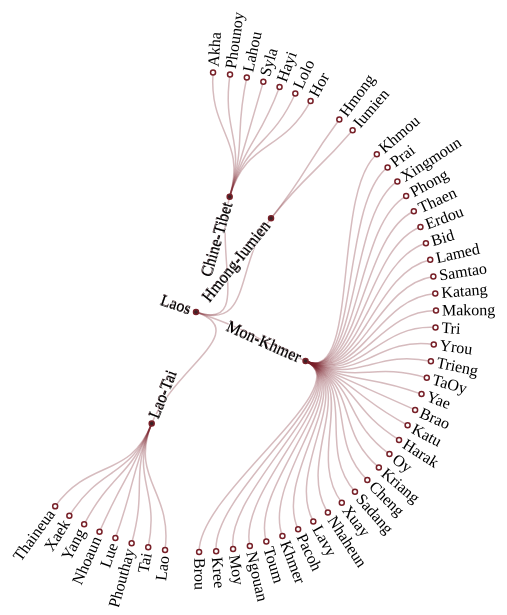
D3 v4 page, settled after 360 driven frames (6 s of simulated time); the page loaded 1 data file(s).



var svg = d3.select("svg"),
    width = +svg.attr("width"),
    height = +svg.attr("height"),
    g = svg.append("g").attr("transform", "translate(" + (width / 2 + 5) + "," + (height / 2 + 5) + ")");

var stratify = d3.stratify()
    .parentId(function(d) { return d.id.substring(0, d.id.lastIndexOf(".")); });

var tree = d3.tree()
    .size([220, 240])
    .separation(function(a, b) { return (a.parent == b.parent ? 1 : 2) / a.depth; });

d3.csv("flare.csv", function(error, data) {
  if (error) throw error;

  var root = tree(stratify(data));

  var link = g.selectAll(".link")
    .data(root.descendants().slice(1))
    .enter().append("path")
      .attr("class", "link")
      .attr("d", function(d) {
        return "M" + project(d.x, d.y)
            + "C" + project(d.x, (d.y + d.parent.y) / 2)
            + " " + project(d.parent.x, (d.y + d.parent.y) / 2)
            + " " + project(d.parent.x, d.parent.y);
      });

  var node = g.selectAll(".node")
    .data(root.descendants())
    .enter().append("g")
      .attr("class", function(d) { return "node" + (d.children ? " node--internal" : " node--leaf"); })
      .attr("transform", function(d) { return "translate(" + project(d.x, d.y) + ")"; });

  node.append("circle")
      .attr("r", 2.5);

  node.append("text")
      .attr("dy", ".31em")
      .attr("x", function(d) { return d.x < 180 === !d.children ? 6 : -6; })
      .style("text-anchor", function(d) { return d.x < 180 === !d.children ? "start" : "end"; })
      .attr("transform", function(d) { return "rotate(" + (d.x < 180 ? d.x - 90 : d.x + 90) + ")"; })
      .text(function(d) { return d.id.substring(d.id.lastIndexOf(".") + 1); });
});

function project(x, y) {
  var angle = (x - 90) / 180 * Math.PI, radius = y;
  return [radius * Math.cos(angle), radius * Math.sin(angle)];
}



### data: flare.csv
id, value, , , , 
Laos, , , ???, , ???
Laos.Chine-Tibet, , , ???-?????, , ???.???-?????
Laos.Chine-Tibet.Akha, 66,341, , , ????, ???.???-?????.????
Laos.Chine-Tibet.Phounoy, 28,449, , , ??????, ???.???-?????.??????
Laos.Chine-Tibet.Lahou, 10,917, , , ????, ???.???-?????.????
Laos.Chine-Tibet.Syla, 1,898, , , ????, ???.???-?????.????
Laos.Chine-Tibet.Hayi, 501, , , ?????, ???.???-?????.?????
Laos.Chine-Tibet.Lolo, 1,318, , , ????, ???.???-?????.????
Laos.Chine-Tibet.Hor, 7,948, , , ???, ???.???-?????.???
Laos.Hmong-Iumien, , , ????-???????, , ???.????-???????
Laos.Hmong-Iumien.Hmong, 324,519, , , ????, ???.????-???????.????
Laos.Hmong-Iumien.Iumien, 20,552, , , ???????, ???.????-???????.???????
Laos.Mon-Khmer, , , ???-????, , ???.???-????
Laos.Mon-Khmer.Khmou, 458,453, , , ?????, ???.???-????.?????
Laos.Mon-Khmer.Prai, 18,686, , , ???, ???.???-????.???
Laos.Mon-Khmer.Xingmoun, 6,068, , , ??????, ???.???-????.??????
Laos.Mon-Khmer.Phong, 19,055, , , ????, ???.???-????.????
Laos.Mon-Khmer.Thaen, 496, , , ????, ???.???-????.????
Laos.Mon-Khmer.Erdou, 385, , , ?????, ???.???-????.?????
Laos.Mon-Khmer.Bid, 1,544, , , ???, ???.???-????.???
Laos.Mon-Khmer.Lamed, 13,834, , , ?????, ???.???-????.?????
Laos.Mon-Khmer.Samtao, 2,405, , , ???????, ???.???-????.???????
Laos.Mon-Khmer.Katang, 83,295, , , ?????, ???.???-????.?????
Laos.Mon-Khmer.Makong, 96,102, , , ?????, ???.???-????.?????
Laos.Mon-Khmer.Tri, 19,995, , , ???, ???.???-????.???
Laos.Mon-Khmer.Yrou, 35,089, , , ???, ???.???-????.???
Laos.Mon-Khmer.Trieng, 22,054, , , ????, ???.???-????.????
Laos.Mon-Khmer.TaOy, 27,091, , , ??????, ???.???-????.??????
Laos.Mon-Khmer.Yae, 6,596, , , ???, ???.???-????.???
Laos.Mon-Khmer.Brao, 16,171, , , ?????, ???.???-????.?????
Laos.Mon-Khmer.Katu, 15,649, , , ????, ???.???-????.????
Laos.Mon-Khmer.Harak, 15,093, , , ??????, ???.???-????.??????
Laos.Mon-Khmer.Oy, 14,996, , , ???, ???.???-????.???
Laos.Mon-Khmer.Kriang, 9,772, , , ????, ???.???-????.????
Laos.Mon-Khmer.Cheng, 5,527, , , ????, ???.???-????.????
Laos.Mon-Khmer.Sadang, 568, , , ?????, ???.???-????.?????
Laos.Mon-Khmer.Xuay, 29,292, , , ????, ???.???-????.????
Laos.Mon-Khmer.Nhaheun, 4,811, , , ??????, ???.???-????.??????
Laos.Mon-Khmer.Lavy, 717, , , ????, ???.???-????.????
Laos.Mon-Khmer.Pacoh, 11,930, , , ?????, ???.???-????.?????
Laos.Mon-Khmer.Khmer, 3,927, , , ????, ???.???-????.????
Laos.Mon-Khmer.Toum, 2,106, , , ????, ???.???-????.????
Laos.Mon-Khmer.Ngouan, 566, , , ???, ???.???-????.???
Laos.Mon-Khmer.Moy, 566, , , ????, ???.???-????.????
Laos.Mon-Khmer.Kree, 639, , , ???, ???.???-????.???
Laos.Mon-Khmer.Brou, , , , ???, ???.???-????.???
Laos.Lao-Tai, , , ???-??, , ???.???-??
Laos.Lao-Tai.Lao, 2,496,725, , , ???, ???.???-??.???
Laos.Lao-Tai.Tai, 144,635, , , ??, ???.???-??.??
Laos.Lao-Tai.Phouthay, 148,503, , , ?????, ???.???-??.?????
Laos.Lao-Tai.Lue, 96,925, , , ???, ???.???-??.???
Laos.Lao-Tai.Nhoaun, 20,922, , , ???, ???.???-??.???
Laos.Lao-Tai.Yang, 4,252, , , ????, ???.???-??.????
Laos.Lao-Tai.Xaek, 2,508, , , ???, ???.???-??.???
Laos.Lao-Tai.Thaineua, 10,123, , , ??????, ???.???-??.??????